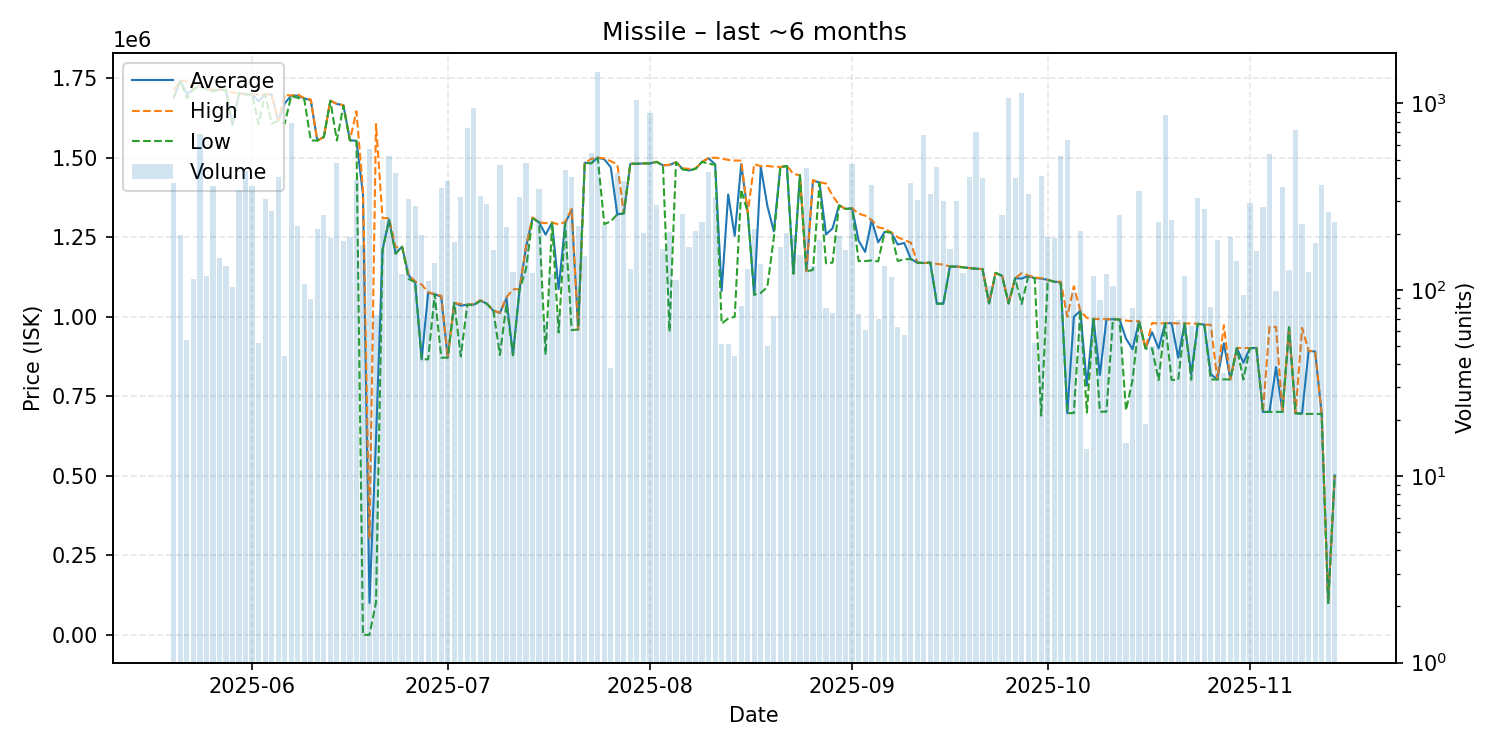

The table this chart was drawn from, first rows:
date, average, highest, lowest, order_count, volume
2025-05-20, 1690000, 1713000, 1688000, 10, 373
2025-05-21, 1742000, 1742000, 1742000, 7, 198
2025-05-22, 1699926, 1741000, 1687000, 5, 54
2025-05-23, 1715000, 1715000, 1715000, 8, 114
2025-05-24, 1726000, 1726000, 1724000, 15, 687
2025-05-25, 1716000, 1716000, 1715000, 7, 118
2025-05-26, 1710000, 1714000, 1709000, 19, 362
2025-05-27, 1714000, 1714000, 1714000, 19, 149
2025-05-28, 1712000, 1712000, 1712000, 14, 135
2025-05-29, 1603000, 1704000, 1603000, 9, 103
2025-05-30, 1703000, 1703000, 1703000, 13, 345
2025-05-31, 1699000, 1699000, 1699000, 16, 435
2025-06-01, 1699000, 1699000, 1699000, 16, 362
2025-06-02, 1677538, 1699000, 1606000, 10, 52
2025-06-03, 1700000, 1700000, 1700000, 15, 309
2025-06-04, 1698000, 1698000, 1607000, 17, 265
2025-06-05, 1615000, 1615000, 1615000, 8, 402
2025-06-06, 1671023, 1698000, 1607000, 8, 44
2025-06-07, 1695000, 1695000, 1694000, 22, 783
2025-06-08, 1695000, 1699000, 1688000, 9, 221
2025-06-09, 1686500, 1687000, 1684000, 11, 108
2025-06-10, 1680472, 1683000, 1554000, 10, 89
2025-06-11, 1554000, 1554000, 1554000, 10, 211
2025-06-12, 1565000, 1565000, 1565000, 8, 251
2025-06-13, 1679000, 1679000, 1679000, 16, 189
2025-06-14, 1669000, 1669000, 1554000, 19, 480
2025-06-15, 1665000, 1665000, 1663000, 9, 182
2025-06-16, 1555000, 1555000, 1554000, 10, 191
2025-06-17, 1553000, 1646000, 1553000, 13, 389
2025-06-18, 1386000, 1400000, 0.03, 12, 175
2025-06-19, 100400, 301000, 0.03, 22, 567
2025-06-20, 615830, 1606000, 102400, 8, 73
2025-06-21, 1210000, 1310000, 1210000, 15, 236
2025-06-22, 1306000, 1310000, 1303000, 19, 520
2025-06-23, 1200000, 1218000, 1198000, 21, 423
2025-06-24, 1220000, 1220000, 1220000, 11, 121
2025-06-25, 1130000, 1131000, 1119000, 16, 307
2025-06-26, 1110000, 1111000, 1108000, 17, 281
2025-06-27, 865900, 1101000, 865900, 18, 197
2025-06-28, 1076000, 1077000, 866200, 9, 111
2025-06-29, 1071000, 1071000, 1071000, 16, 140
2025-06-30, 1063000, 1066000, 871200, 17, 353
2025-07-01, 871500, 871500, 871500, 15, 386
2025-07-02, 1044000, 1044000, 1044000, 10, 181
2025-07-03, 1035000, 1040000, 875400, 20, 315
2025-07-04, 1038000, 1038000, 1038000, 28, 740
2025-07-05, 1038000, 1040000, 1036000, 34, 941
2025-07-06, 1051000, 1052000, 1050000, 11, 319
2025-07-07, 1041000, 1041000, 1041000, 15, 290
2025-07-08, 1019000, 1019000, 1019000, 10, 164
2025-07-09, 1012000, 1013000, 879800, 22, 467
2025-07-10, 1058000, 1061000, 1040000, 16, 218
2025-07-11, 879700, 1086000, 878600, 17, 125
2025-07-12, 1085000, 1087000, 1084000, 17, 314
2025-07-13, 1219000, 1220000, 1150000, 26, 477
2025-07-14, 1311000, 1312000, 1309000, 17, 123
2025-07-15, 1297000, 1297000, 1297000, 19, 349
2025-07-16, 1258094, 1294000, 880900, 7, 68
2025-07-17, 1296000, 1297000, 1294000, 11, 121
2025-07-18, 1086401, 1290000, 950500, 5, 75
... 119 more rows
